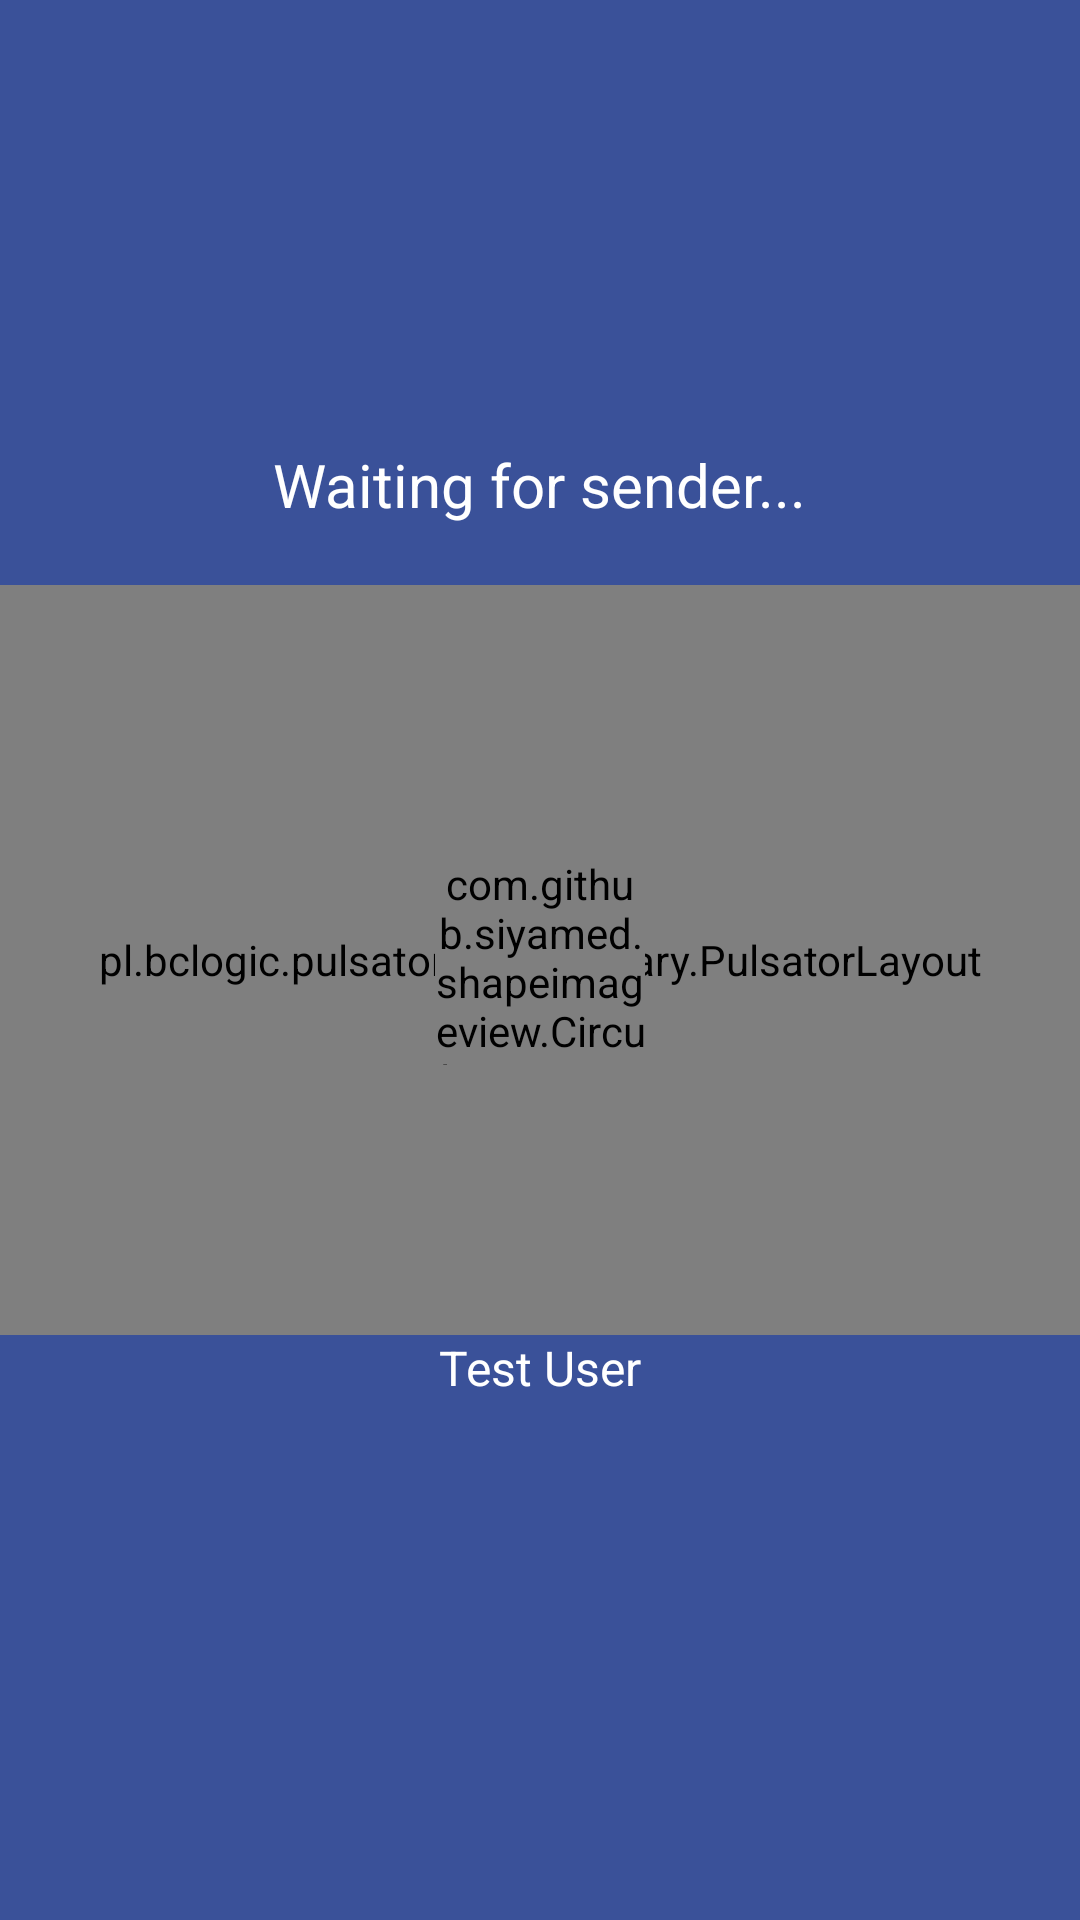

Android layout source for this screen:
<!-- AndroidManifest.xml: application theme AppTheme -->
<!-- res/layout/activity_receive_file.xml -->
<?xml version="1.0" encoding="utf-8"?>
<RelativeLayout xmlns:android="http://schemas.android.com/apk/res/android"
    xmlns:app="http://schemas.android.com/apk/res-auto"
    xmlns:tools="http://schemas.android.com/tools"
    android:id="@+id/activity_receive_file"
    android:layout_width="match_parent"
    android:layout_height="match_parent"
    android:background="@color/background_color"
    tools:context="com.byteshaft.filesharing.activities.ActivityReceiveFile">

    <TextView
        android:id="@+id/tv_status"
        android:layout_width="wrap_content"
        android:layout_height="wrap_content"
        android:layout_above="@+id/pulsator"
        android:layout_centerHorizontal="true"
        android:layout_marginBottom="20dp"
        android:text="Waiting for sender..."
        android:textColor="@android:color/white"
        android:textSize="20sp" />


    <pl.bclogic.pulsator4droid.library.PulsatorLayout
        android:id="@+id/pulsator"
        android:layout_width="match_parent"
        android:layout_height="250dp"
        android:layout_centerHorizontal="true"
        android:layout_centerVertical="true"
        app:pulse_color="#80FFFFFF"
        app:pulse_count="4"
        app:pulse_duration="7000"
        app:pulse_repeat="100"
        app:pulse_startFromScratch="false">

    </pl.bclogic.pulsator4droid.library.PulsatorLayout>

    <com.github.siyamed.shapeimageview.CircularImageView
        android:id="@+id/image_view"
        android:layout_width="70dp"
        android:layout_height="70dp"
        android:layout_centerHorizontal="true"
        android:layout_centerVertical="true"
        android:src="@mipmap/ic_launcher"
        app:siBorderColor="@android:color/white"
        app:siBorderWidth="2dp" />

    <TextView
        android:id="@+id/user_name"
        android:layout_width="wrap_content"
        android:layout_height="wrap_content"
        android:layout_below="@id/pulsator"
        android:layout_centerHorizontal="true"
        android:text="Test User"
        android:textColor="@android:color/white"
        android:textSize="16sp" />

</RelativeLayout>
<!-- resources referenced by this layout -->
<resources>
  <color name="background_color">#3a5199</color>
  <!-- mipmap ic_launcher: png bitmap (mipmap-xxxhdpi, 32274 bytes) -->
  <style name="AppTheme" parent="Theme.AppCompat.Light.DarkActionBar">
          
          <item name="colorPrimary">@color/colorPrimary</item>
          <item name="colorPrimaryDark">@color/colorPrimaryDark</item>
          <item name="colorAccent">@color/colorAccent</item>
      </style>
  <color name="colorPrimary">#3F51B5</color>
  <color name="colorPrimaryDark">#344989</color>
  <color name="colorAccent">#03a9f4</color>
</resources>
